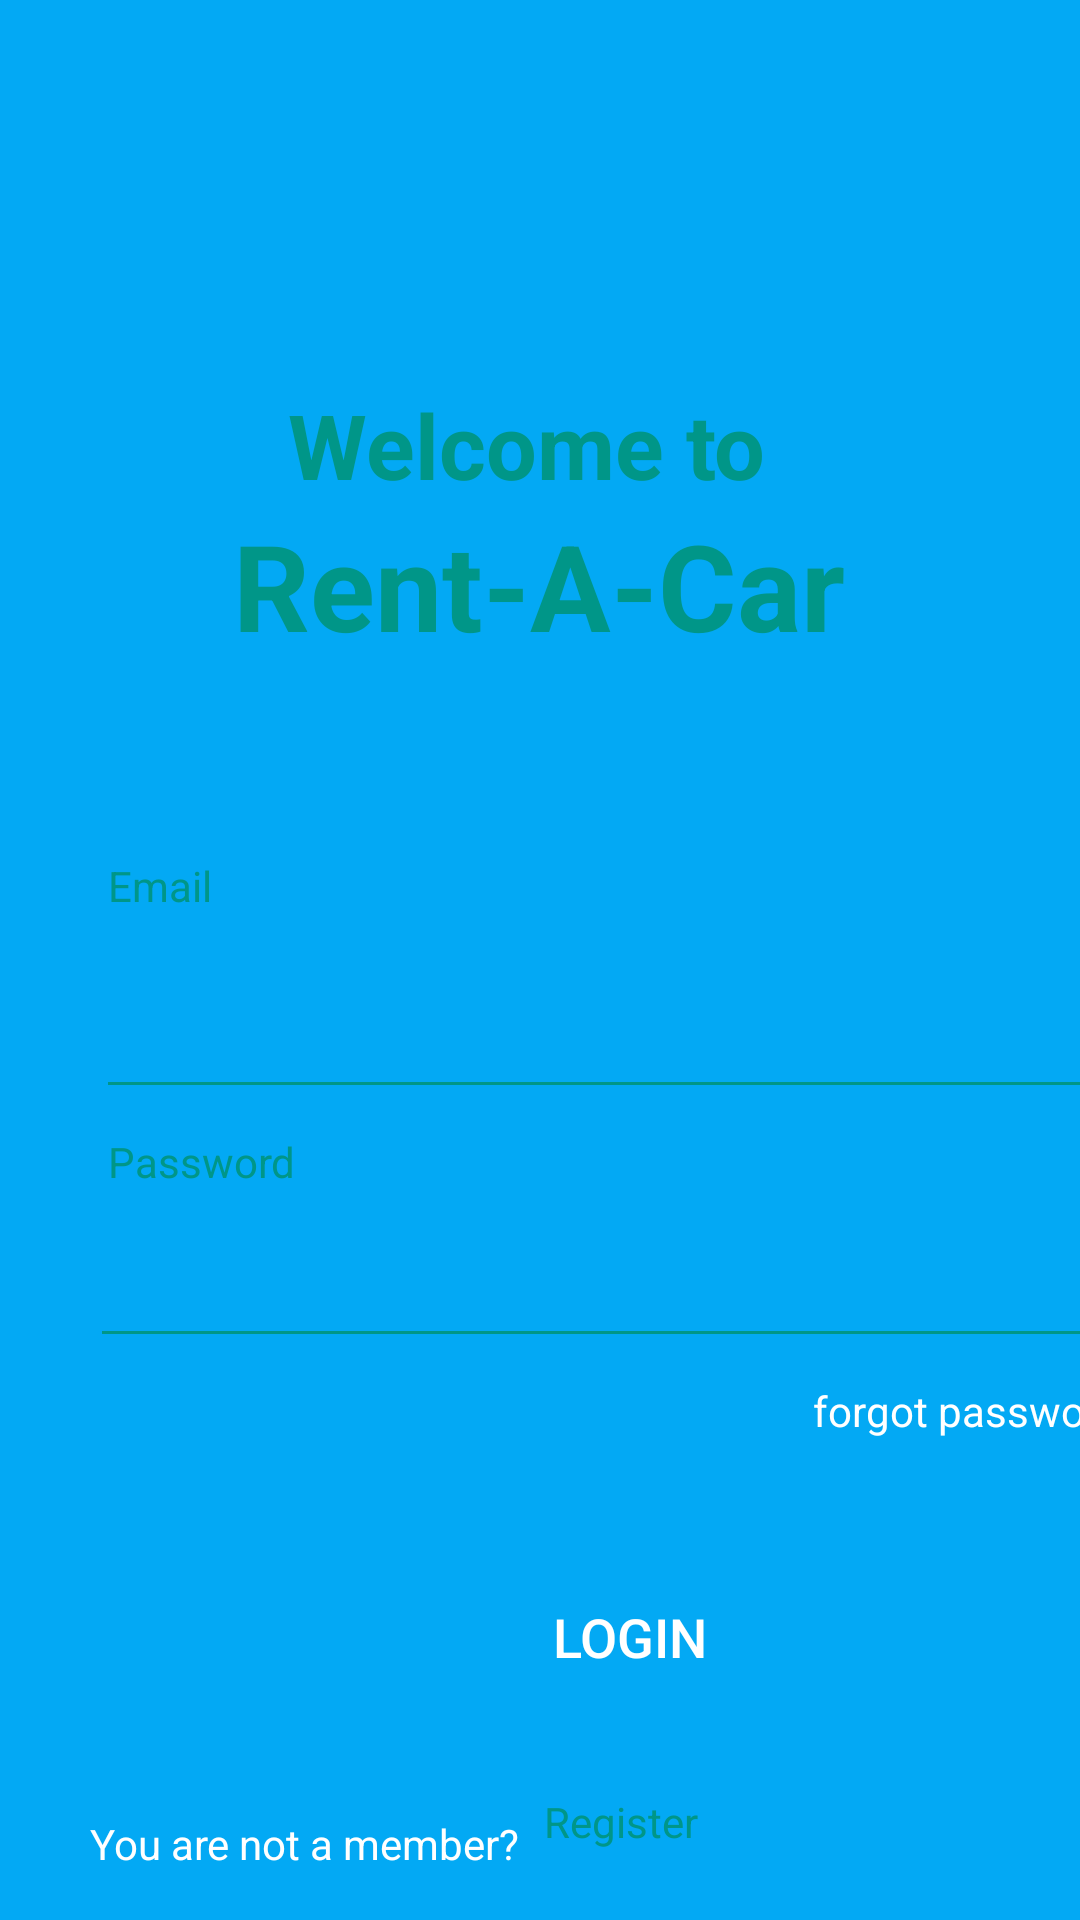

The Android layout XML behind this screen, and the referenced resources:
<!-- AndroidManifest.xml: application theme Theme.MIdTerm -->
<!-- res/layout/activity_login.xml -->
<?xml version="1.0" encoding="utf-8"?>
<androidx.constraintlayout.widget.ConstraintLayout xmlns:android="http://schemas.android.com/apk/res/android"
    xmlns:app="http://schemas.android.com/apk/res-auto"
    xmlns:tools="http://schemas.android.com/tools"
    android:layout_width="match_parent"
    android:layout_height="match_parent"
    android:background="@color/colorPrimary"
    tools:context=".ActivityPages.LoginActivity">

    <TextView
        android:id="@+id/welcome_to_title"
        android:layout_width="wrap_content"
        android:layout_height="wrap_content"
        android:layout_marginTop="128dp"
        android:layout_marginEnd="8dp"
        android:layout_marginRight="8dp"
        android:text="Welcome to"
        android:textColor="@color/colorSecondary"
        android:textSize="30sp"
        android:textStyle="bold"
        app:layout_constraintEnd_toEndOf="@+id/rent_A_Car"
        app:layout_constraintHorizontal_bias="0.497"
        app:layout_constraintStart_toStartOf="@+id/rent_A_Car"
        app:layout_constraintTop_toTopOf="parent" />

    <TextView
        android:id="@+id/rent_A_Car"
        android:layout_width="wrap_content"
        android:layout_height="wrap_content"
        android:layout_marginStart="8dp"
        android:layout_marginEnd="8dp"
        android:text="Rent-A-Car"
        android:textColor="@color/colorSecondary"
        android:textSize="40sp"
        android:textStyle="bold"
        app:layout_constraintEnd_toEndOf="parent"
        app:layout_constraintHorizontal_bias="0.497"
        app:layout_constraintStart_toStartOf="parent"
        app:layout_constraintTop_toBottomOf="@+id/welcome_to_title" />

    <EditText
        android:id="@+id/email"
        android:layout_width="347dp"
        android:layout_height="65dp"
        android:layout_marginStart="32dp"
        android:layout_marginEnd="32dp"
        android:backgroundTint="@color/colorSecondary"
        android:ems="10"
        android:inputType="textEmailAddress"
        android:textColor="@android:color/white"
        android:textSize="14sp"
        app:layout_constraintEnd_toEndOf="parent"
        app:layout_constraintHorizontal_bias="0.0"
        app:layout_constraintStart_toStartOf="parent"
        app:layout_constraintTop_toBottomOf="@+id/emailText" />

    <TextView
        android:id="@+id/emailText"
        android:layout_width="wrap_content"
        android:layout_height="wrap_content"
        android:layout_marginStart="4dp"
        android:layout_marginLeft="4dp"
        android:layout_marginTop="64dp"
        android:text="Email"
        android:textColor="@color/colorSecondary"
        app:layout_constraintStart_toStartOf="@+id/email"
        app:layout_constraintTop_toBottomOf="@+id/rent_A_Car" />

    <TextView
        android:id="@+id/passwordText"
        android:layout_width="wrap_content"
        android:layout_height="wrap_content"
        android:layout_marginTop="8dp"
        android:text="Password"
        android:textColor="@color/colorSecondary"
        app:layout_constraintStart_toStartOf="@+id/emailText"
        app:layout_constraintTop_toBottomOf="@+id/email" />

    <EditText
        android:id="@+id/password"
        android:layout_width="351dp"
        android:layout_height="56dp"
        android:backgroundTint="@color/colorSecondary"
        android:ems="10"
        android:inputType="textPassword"
        android:textColor="@android:color/white"
        android:textSize="14sp"
        app:layout_constraintEnd_toEndOf="@+id/email"
        app:layout_constraintStart_toStartOf="@+id/email"
        app:layout_constraintTop_toBottomOf="@+id/passwordText" />

    <Button
        android:id="@+id/login"
        android:layout_width="360dp"
        android:layout_height="100dp"
        android:layout_marginTop="16dp"
        android:background="@drawable/round_button"
        android:text="Login"
        android:textColor="@android:color/white"
        android:textSize="18sp"
        app:layout_constraintEnd_toEndOf="@+id/password"
        app:layout_constraintHorizontal_bias="0.0"
        app:layout_constraintStart_toStartOf="@+id/password"
        app:layout_constraintTop_toBottomOf="@+id/forgot_password" />

    <TextView
        android:id="@+id/forgot_password"
        android:layout_width="wrap_content"
        android:layout_height="wrap_content"
        android:layout_marginTop="8dp"
        android:text="forgot password?"
        android:textColor="@android:color/white"
        app:layout_constraintEnd_toEndOf="@+id/password"
        app:layout_constraintTop_toBottomOf="@+id/password" />

    <TextView
        android:id="@+id/a_member"
        android:layout_width="wrap_content"
        android:layout_height="wrap_content"
        android:layout_marginBottom="16dp"
        android:text="You are not a member?"
        android:textColor="@android:color/white"
        app:layout_constraintBottom_toBottomOf="parent"
        app:layout_constraintStart_toStartOf="@+id/login" />

    <TextView
        android:id="@+id/register"
        android:layout_width="130dp"
        android:layout_height="34dp"
        android:layout_marginStart="8dp"
        android:text="Register"
        android:textColor="@color/colorSecondary"
        app:layout_constraintBottom_toBottomOf="@+id/a_member"
        app:layout_constraintStart_toEndOf="@+id/a_member"
        app:layout_constraintTop_toTopOf="@+id/a_member" />

</androidx.constraintlayout.widget.ConstraintLayout>
<!-- resources referenced by this layout -->
<resources>
  <color name="colorPrimary">#03A9F4</color>
  <color name="colorSecondary">#009688</color>
  <style name="Theme.MIdTerm" parent="android:Theme.Material.Light.NoActionBar" />
</resources>
